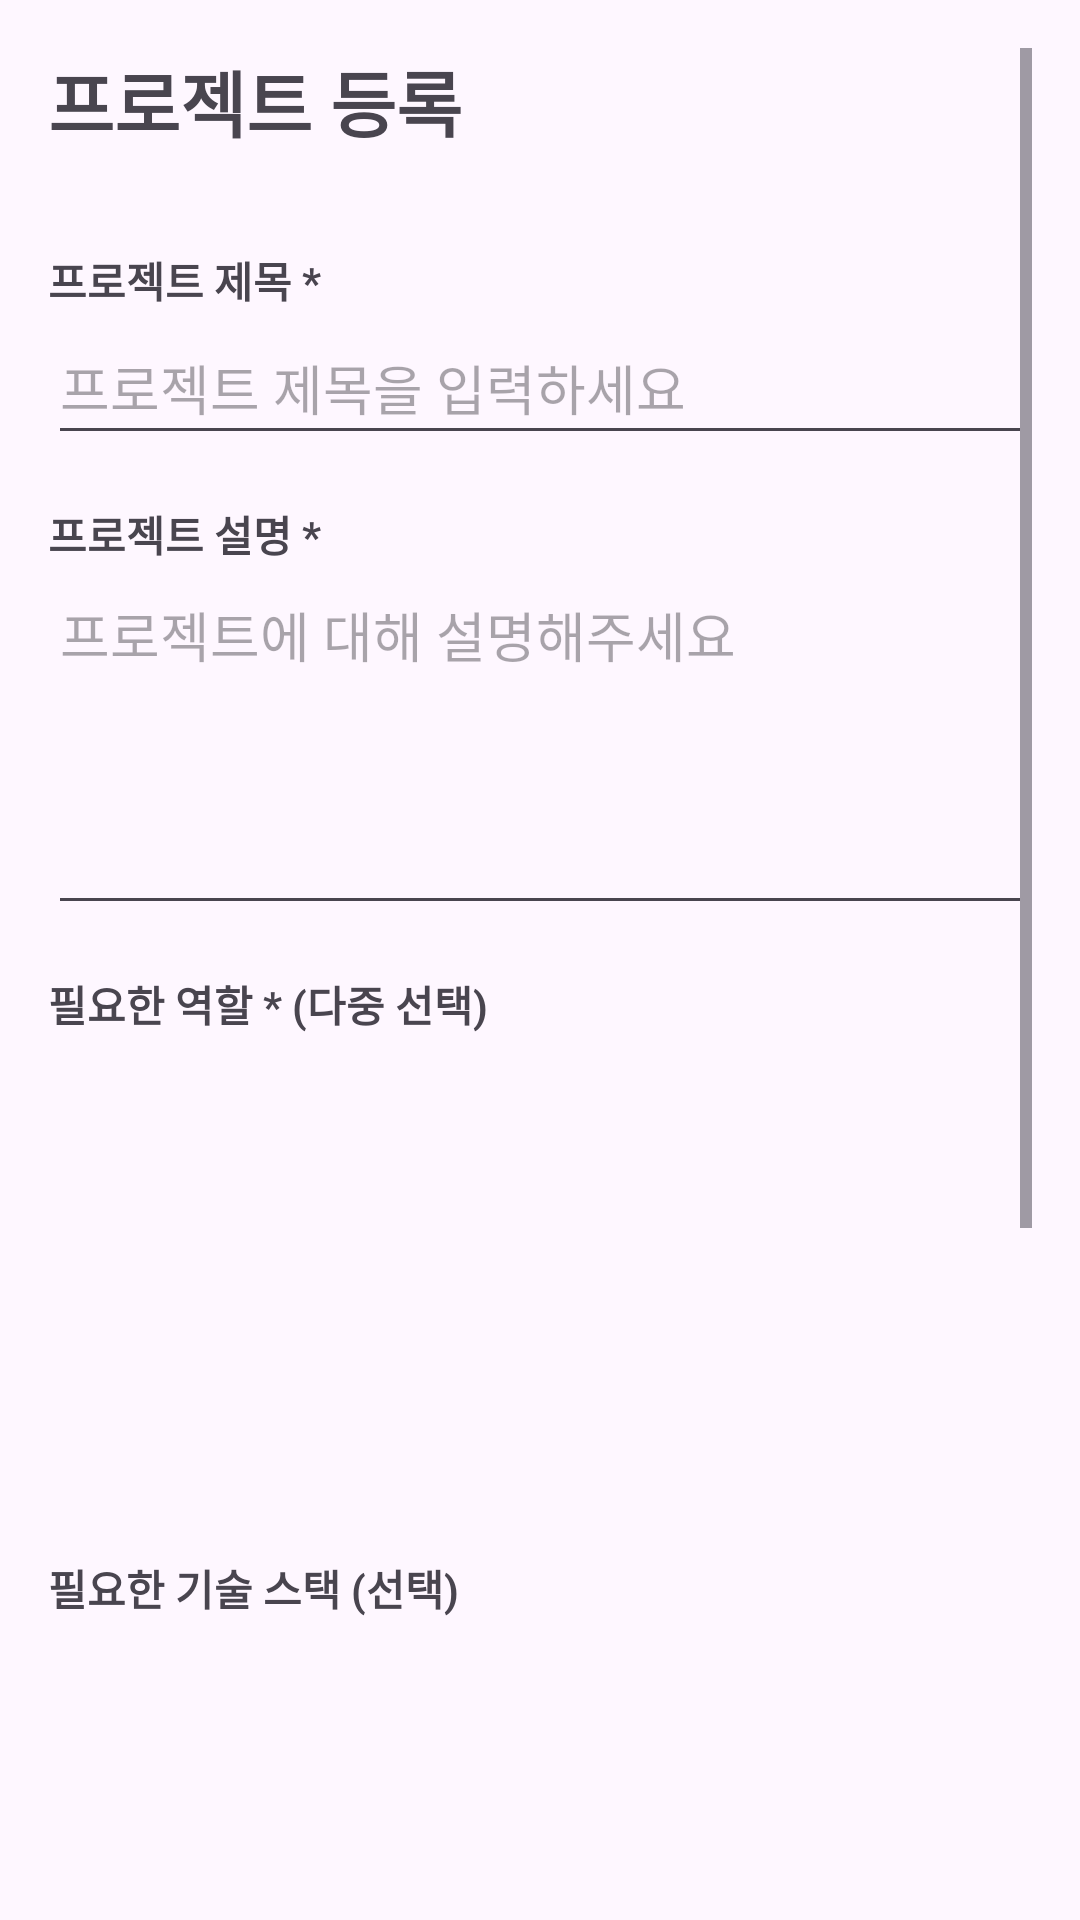

Produce the Android XML layout that renders to this screen, including the resource entries it uses.
<!-- AndroidManifest.xml: application theme Theme.HelloAndroid -->
<!-- res/layout/activity_create_project.xml -->
<?xml version="1.0" encoding="utf-8"?>
<ScrollView xmlns:android="http://schemas.android.com/apk/res/android"
    android:layout_width="match_parent"
    android:layout_height="match_parent"
    android:padding="16dp">

    <LinearLayout
        android:layout_width="match_parent"
        android:layout_height="wrap_content"
        android:orientation="vertical">

        <TextView
            android:layout_width="wrap_content"
            android:layout_height="wrap_content"
            android:text="프로젝트 등록"
            android:textSize="24sp"
            android:textStyle="bold"
            android:layout_marginBottom="24dp"/>

        
        <TextView
            android:layout_width="wrap_content"
            android:layout_height="wrap_content"
            android:text="프로젝트 제목 *"
            android:textStyle="bold"
            android:layout_marginTop="8dp"/>

        <EditText
            android:id="@+id/editTitle"
            android:layout_width="match_parent"
            android:layout_height="wrap_content"
            android:hint="프로젝트 제목을 입력하세요"
            android:minHeight="48dp"/>

        
        <TextView
            android:layout_width="wrap_content"
            android:layout_height="wrap_content"
            android:text="프로젝트 설명 *"
            android:textStyle="bold"
            android:layout_marginTop="16dp"/>

        <EditText
            android:id="@+id/editDescription"
            android:layout_width="match_parent"
            android:layout_height="120dp"
            android:gravity="top"
            android:hint="프로젝트에 대해 설명해주세요"
            android:inputType="textMultiLine"/>

        
        <TextView
            android:layout_width="wrap_content"
            android:layout_height="wrap_content"
            android:text="필요한 역할 * (다중 선택)"
            android:textStyle="bold"
            android:layout_marginTop="16dp"/>

        <GridView
            android:id="@+id/gridRoles"
            android:layout_width="match_parent"
            android:layout_height="150dp"
            android:numColumns="3"
            android:verticalSpacing="8dp"
            android:horizontalSpacing="8dp"
            android:layout_marginTop="8dp"/>

        
        <TextView
            android:layout_width="wrap_content"
            android:layout_height="wrap_content"
            android:text="필요한 기술 스택 (선택)"
            android:textStyle="bold"
            android:layout_marginTop="16dp"/>

        <GridView
            android:id="@+id/gridSkills"
            android:layout_width="match_parent"
            android:layout_height="200dp"
            android:numColumns="3"
            android:verticalSpacing="8dp"
            android:horizontalSpacing="8dp"
            android:layout_marginTop="8dp"/>

        
        <TextView
            android:layout_width="wrap_content"
            android:layout_height="wrap_content"
            android:text="모집 인원 *"
            android:textStyle="bold"
            android:layout_marginTop="16dp"/>

        <EditText
            android:id="@+id/editMaxMembers"
            android:layout_width="match_parent"
            android:layout_height="wrap_content"
            android:hint="예: 4"
            android:inputType="number"
            android:minHeight="48dp"/>

        
        <TextView
            android:layout_width="wrap_content"
            android:layout_height="wrap_content"
            android:text="프로젝트 기간 *"
            android:textStyle="bold"
            android:layout_marginTop="16dp"/>

        <EditText
            android:id="@+id/editDuration"
            android:layout_width="match_parent"
            android:layout_height="wrap_content"
            android:hint="예: 3개월"
            android:minHeight="48dp"/>

        
        <Button
            android:id="@+id/btnSubmit"
            android:layout_width="match_parent"
            android:layout_height="wrap_content"
            android:text="프로젝트 등록"
            android:layout_marginTop="24dp"/>

    </LinearLayout>

</ScrollView>
<!-- resources referenced by this layout -->
<resources>
  <style name="Theme.HelloAndroid" parent="Base.Theme.HelloAndroid" />
  <style name="Base.Theme.HelloAndroid" parent="Theme.Material3.DayNight.NoActionBar" />
</resources>
